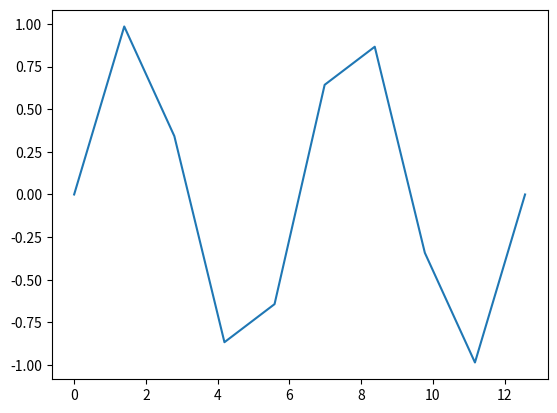
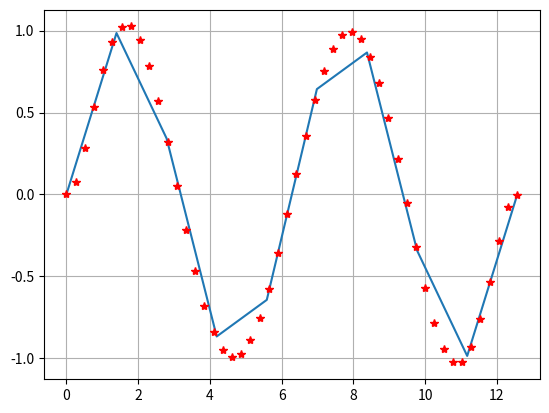

Here is the Python script that generated these plots, in order:
import numpy as np
import matplotlib.pyplot as plt

# 구간 [0,4*pi]에 사인 곡선을 따라 균일한 간격의 점 10개를 생성합니다.
x = np.linspace(0,4*np.pi,10)
y=np.sin(x)

# 구간 [0,4*pi]에 따라 사인 곡선을 시각화한다
plt.figure(1)
plt.plot(x, y)

# np.polyfit을 사용하여 이들 점에 7차 다항식을 피팅합니다.

p = np.polyfit(x,y,7)

# 좀 더 촘촘한 그리드에서 다항식을 계산하고 결과를 플로팅합니다.
x1 = np.linspace(0, 4*np.pi)
y1 = np.polyval(p,x1)
plt.figure(2)
plt.plot(x, y, x1, y1, 'r*')
plt.grid() 
